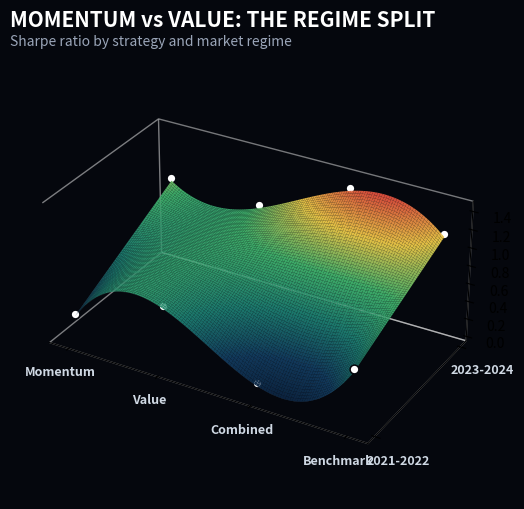

Reproduce this figure in Python. (Note: this script raises an exception after producing the figure.)
import numpy as np
import matplotlib
matplotlib.use("Agg")
import matplotlib.pyplot as plt
from matplotlib.animation import FuncAnimation, PillowWriter
from scipy.interpolate import RectBivariateSpline
from matplotlib.colors import LinearSegmentedColormap

strategies = ["Momentum", "Value", "Combined", "Benchmark"]
periods = ["2021-2022", "2023-2024"]
sharpe = np.array([
    [0.25, 0.92],
    [0.64, 0.88],
    [0.10, 1.35],
    [0.59, 1.12],
])

x_ctrl = np.arange(4)
y_ctrl = np.arange(2)
spline = RectBivariateSpline(x_ctrl, y_ctrl, sharpe, kx=3, ky=1, s=0)
xi = np.linspace(0, 3, 120)
yi = np.linspace(0, 1, 70)
Xi, Yi = np.meshgrid(xi, yi)
Zi = spline(xi, yi).T

cmap = LinearSegmentedColormap.from_list(
    "qrd", ["#0b1f3a", "#123a5c", "#1c7a6e", "#3fae6a", "#e8c547", "#d94f3d"], N=256
)

fig = plt.figure(figsize=(5.5, 5.5), facecolor="#05070d")
ax = fig.add_axes([0.05, 0.08, 0.9, 0.8], projection="3d")
ax.set_facecolor("#05070d")

ax.plot_surface(Xi, Yi, Zi, cmap=cmap, linewidth=0, antialiased=True,
                 rstride=1, cstride=1, alpha=0.98, shade=True, vmin=0.0, vmax=1.4)
ax.plot_wireframe(Xi[::6, ::5], Yi[::6, ::5], Zi[::6, ::5],
                   color="white", linewidth=0.25, alpha=0.15)

for xi_i in range(4):
    for yi_i in range(2):
        ax.scatter([xi_i], [yi_i], [sharpe[xi_i, yi_i] + 0.03],
                   color="white", s=40, edgecolor="#05070d",
                   linewidth=1.1, depthshade=False, zorder=10)

ax.set_xticks(x_ctrl)
ax.set_xticklabels(strategies, color="#cfd8e3", fontsize=9, fontweight="bold")
ax.set_yticks([0, 1])
ax.set_yticklabels(periods, color="#cfd8e3", fontsize=9, fontweight="bold")
ax.set_zlabel("Sharpe Ratio", color="#8b95a5", fontsize=8, labelpad=6)
ax.xaxis.pane.fill = ax.yaxis.pane.fill = ax.zaxis.pane.fill = False
ax.grid(False)
ax.set_box_aspect((1.7, 1, 0.75))

fig.text(0.06, 0.94, "MOMENTUM vs VALUE: THE REGIME SPLIT",
         color="white", fontsize=15, fontweight="bold", family="sans-serif")
fig.text(0.06, 0.905, "Sharpe ratio by strategy and market regime",
         color="#9aa5b8", fontsize=10, family="sans-serif")

def rotate(frame):
    ax.view_init(elev=25, azim=frame)
    return fig,

n_frames = 60
anim = FuncAnimation(fig, rotate, frames=np.linspace(0, 360, n_frames), interval=70, blit=False)
anim.save("results/momentum_vs_value_regime_split_rotating.gif", writer=PillowWriter(fps=14), dpi=80)
print("saved gif")
